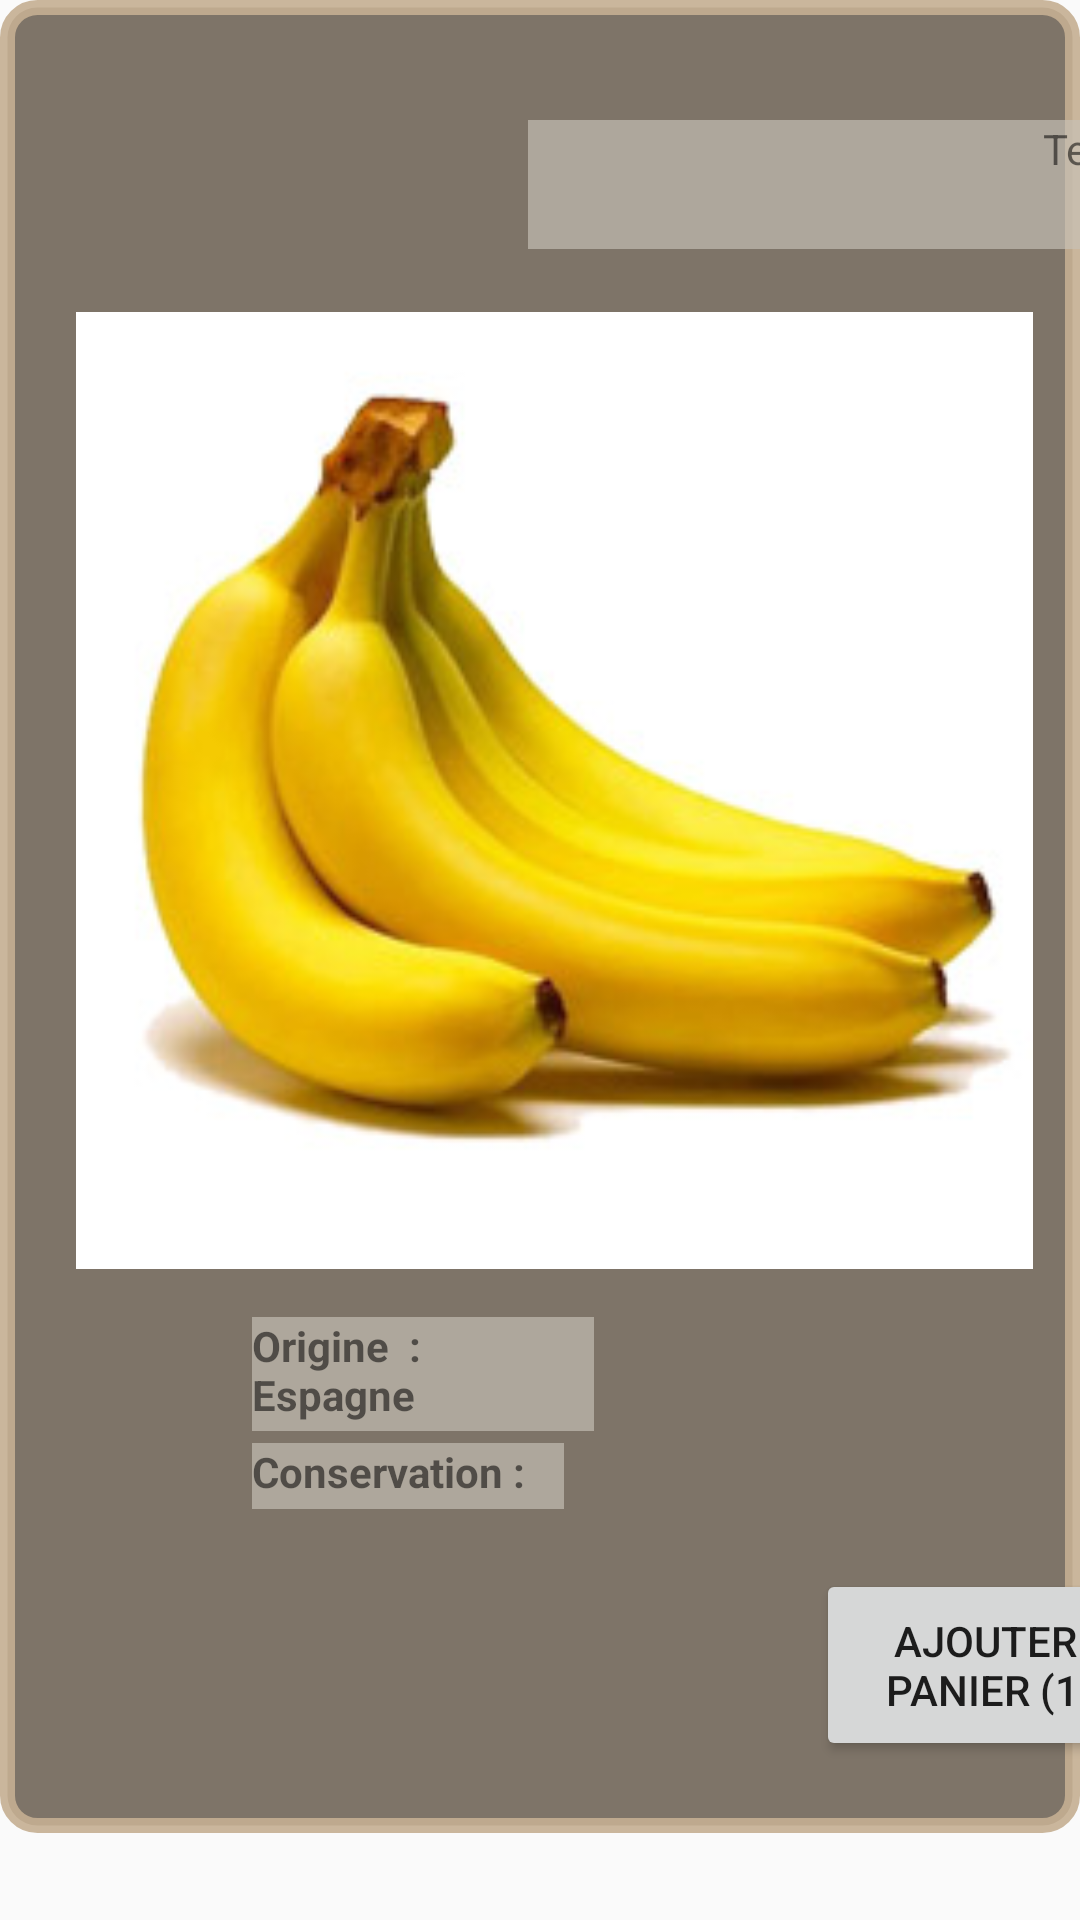

Reconstruct the res/layout file that produces this screen, plus the resources it refers to.
<!-- AndroidManifest.xml: application theme AppTheme -->
<!-- res/layout/descriptif_aliment.xml -->
<?xml version="1.0" encoding="utf-8"?>
<RelativeLayout xmlns:android="http://schemas.android.com/apk/res/android"
    xmlns:app="http://schemas.android.com/apk/res-auto"
    xmlns:tools="http://schemas.android.com/tools"
    android:layout_width="wrap_content"
    android:layout_height="wrap_content">

    <android.support.constraint.ConstraintLayout
        android:id="@+id/relativeLayout3"
        android:layout_width="match_parent"
        android:layout_height="611dp"
        android:layout_alignParentStart="true"
        android:layout_alignParentTop="true"
        android:background="@drawable/border_style">

        <TextView
            android:id="@+id/textView"
            android:layout_width="114dp"
            android:layout_height="38dp"
            android:layout_marginBottom="4dp"
            android:layout_marginStart="84dp"
            android:background="#a9c7c1b7"
            android:text="Origine  :     Espagne"
            android:textStyle="bold"
            app:layout_constraintBottom_toTopOf="@+id/textView3"
            app:layout_constraintStart_toStartOf="parent" />

        <TextView
            android:id="@+id/textView3"
            android:layout_width="104dp"
            android:layout_height="22dp"
            android:layout_marginBottom="108dp"
            android:layout_marginStart="84dp"
            android:background="#a9c7c1b7"
            android:text="Conservation :"
            android:textStyle="bold"
            app:layout_constraintBottom_toBottomOf="parent"
            app:layout_constraintStart_toStartOf="parent" />


        <TextView
            android:id="@+id/titreDescription"
            android:layout_width="400dp"
            android:layout_height="43dp"
            android:layout_marginStart="176dp"
            android:layout_marginTop="40dp"
            android:background="#a9c7c1b7"
            android:text="TextView"
            android:textAlignment="center"
            app:layout_constraintStart_toStartOf="parent"
            app:layout_constraintTop_toTopOf="parent" />

        <RelativeLayout
            android:layout_width="400dp"
            android:layout_height="319dp"
            android:layout_marginBottom="188dp"
            android:layout_marginEnd="8dp"
            android:layout_marginStart="8dp"
            app:layout_constraintBottom_toBottomOf="parent"
            app:layout_constraintEnd_toEndOf="parent"
            app:layout_constraintHorizontal_bias="0.423"
            app:layout_constraintStart_toStartOf="parent">

            <ImageView
                android:id="@+id/imageViewDescription"
                android:layout_width="match_parent"
                android:layout_height="match_parent"
                android:layout_alignParentStart="true"
                android:layout_alignParentTop="true"
                android:layout_marginStart="0dp"
                app:layout_constraintStart_toStartOf="parent"
                app:srcCompat="@drawable/bananes" />
        </RelativeLayout>

        <TextView
            android:id="@+id/prixDescription"
            android:layout_width="121dp"
            android:layout_height="50dp"
            android:layout_marginBottom="116dp"
            android:layout_marginStart="460dp"
            android:background="#a9c7c1b7"
            android:text="@string/prix_list"
            app:layout_constraintBottom_toBottomOf="parent"
            app:layout_constraintStart_toStartOf="parent" />

        <Button
            android:id="@+id/ajouter_aliment"
            android:layout_width="134dp"
            android:layout_height="64dp"
            android:layout_marginBottom="24dp"
            android:layout_marginStart="272dp"
            android:text="Ajouter au panier (1Kg)"
            app:layout_constraintBottom_toBottomOf="parent"
            app:layout_constraintStart_toStartOf="parent" />

        
        
        
        
        
        
        
        

        
        
        
        
        
        

        
        
        
        
        
        
        
        
        
        
        

        
        
        
        
        
        
        

        


    </android.support.constraint.ConstraintLayout>
</RelativeLayout>
<!-- resources referenced by this layout -->
<resources>
  <!-- drawable bananes: jpg bitmap (drawable, 11231 bytes) -->
  <!-- drawable border_style (drawable) -->
  <?xml version="1.0" encoding="utf-8"?>
  <shape xmlns:android="http://schemas.android.com/apk/res/android"
      android:shape="rectangle">
  
      <stroke android:width="5dp" android:color="#e5c6af92" />
      <solid android:angle="270"
          android:color="#d4665a4b"/>
      <corners
          android:radius="10dp"
          android:bottomLeftRadius="10dp"
          android:bottomRightRadius="10dp"
          android:topLeftRadius="10dp"
          android:topRightRadius="10dp"/>
  
  </shape>
  <string name="prix_list">Prix : </string>
  <style name="AppTheme" parent="Theme.AppCompat.Light.DarkActionBar">
          
          <item name="colorPrimary">@color/colorPrimary</item>
          <item name="colorPrimaryDark">@color/colorPrimaryDark</item>
          <item name="colorAccent">@color/colorAccent</item>
      </style>
  <!-- not gathered from this repository: default colours our renderer supplied (Android Studio template values) -->
  <color name="colorPrimary">#FF6200EE</color>
  <color name="colorPrimaryDark">#FF3700B3</color>
  <color name="colorAccent">#FF03DAC5</color>
</resources>
